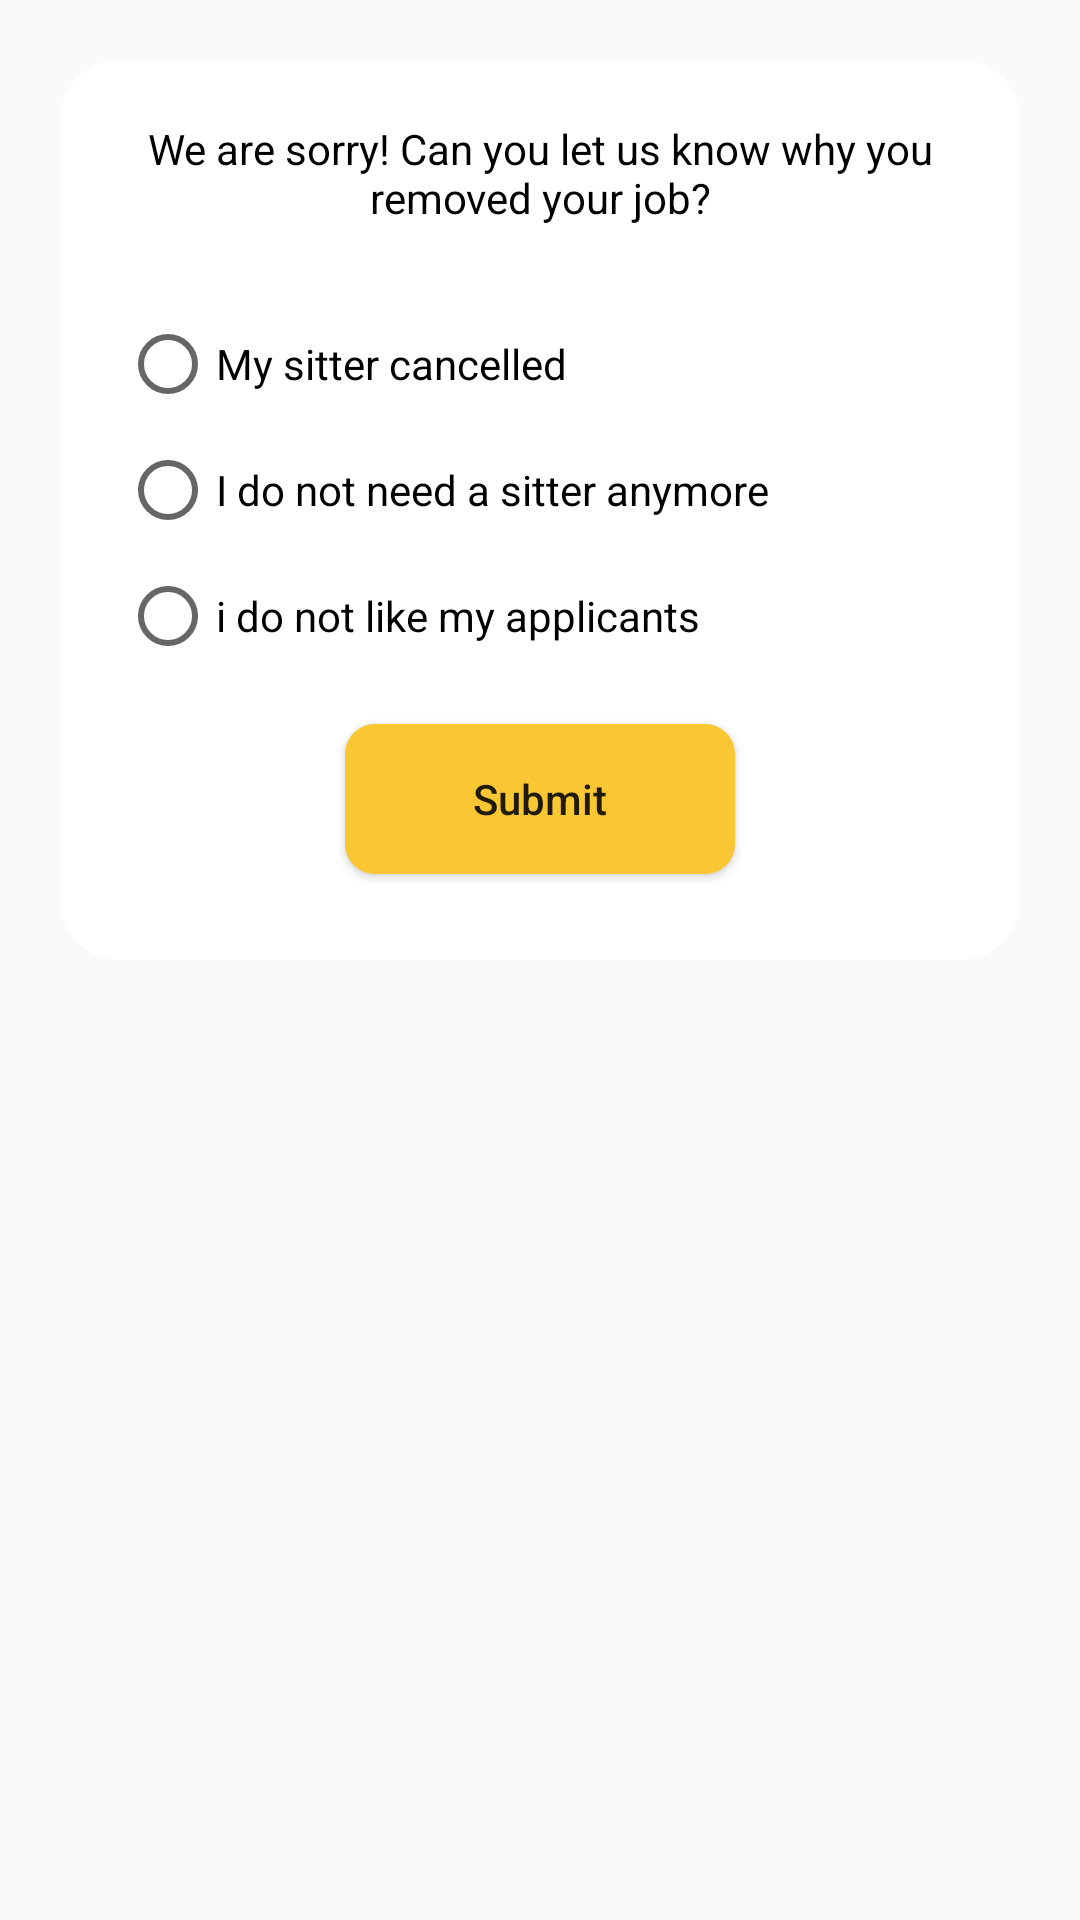

Android layout source for this screen:
<!-- AndroidManifest.xml: application theme AppTheme -->
<!-- res/layout/alert_dialog_radio_btn.xml -->
<?xml version="1.0" encoding="utf-8"?>
<androidx.constraintlayout.widget.ConstraintLayout
    android:layout_width="match_parent"
    android:layout_height="match_parent"
    xmlns:android="http://schemas.android.com/apk/res/android"
    xmlns:app="http://schemas.android.com/apk/res-auto">
    <androidx.constraintlayout.widget.ConstraintLayout
        android:layout_width="match_parent"
        android:layout_height="300dp"
        android:id="@+id/inner2"
        android:background="@drawable/alert_backg"
        android:padding="20dp"
        app:layout_constraintTop_toTopOf="parent"
        android:layout_marginTop="20dp"
        app:layout_constraintLeft_toLeftOf="parent"
        app:layout_constraintRight_toRightOf="parent"
        android:layout_marginRight="20dp"
        android:layout_marginLeft="20dp"
        >
        <TextView
            android:id="@+id/txtView1111"
            android:textColor="#000"
            android:background="#fff"
            android:layout_width="wrap_content"
            android:layout_height="wrap_content"
            android:text="We are sorry! Can you let us know why you removed your job?"
            android:gravity="center"
            app:layout_constraintLeft_toLeftOf="parent"
            app:layout_constraintRight_toRightOf="parent"
            app:layout_constraintTop_toTopOf="parent"

            ></TextView>
        <RadioGroup
            android:layout_marginTop="30dp"
            android:id="@+id/radioGroup"
            android:layout_width="match_parent"
            android:layout_height="wrap_content"
            app:layout_constraintTop_toBottomOf="@id/txtView1111"
            app:layout_constraintLeft_toLeftOf="parent"
            app:layout_constraintRight_toRightOf="parent"
            >

            <androidx.appcompat.widget.AppCompatRadioButton
                android:layout_width="wrap_content"
                android:layout_height="wrap_content"
                android:text="My sitter cancelled">

            </androidx.appcompat.widget.AppCompatRadioButton>
            <androidx.appcompat.widget.AppCompatRadioButton
                android:layout_width="wrap_content"
                android:layout_height="wrap_content"
                android:text="I do not need a sitter anymore"
                android:layout_marginTop="10dp">

            </androidx.appcompat.widget.AppCompatRadioButton>
            <androidx.appcompat.widget.AppCompatRadioButton
                android:layout_width="wrap_content"
                android:layout_height="wrap_content"
                android:text="i do not like my applicants"
                android:layout_marginTop="10dp">

            </androidx.appcompat.widget.AppCompatRadioButton>
        </RadioGroup>
        <Button
            android:text="Submit"
            android:textAllCaps="false"
            android:layout_width="130dp"
            android:layout_height="50dp"
            android:layout_marginTop="20dp"
            app:layout_constraintTop_toBottomOf="@id/radioGroup"
            app:layout_constraintLeft_toLeftOf="parent"
            app:layout_constraintRight_toRightOf="parent"
            android:background="@drawable/btn_radio_group"

            ></Button>
    </androidx.constraintlayout.widget.ConstraintLayout>


</androidx.constraintlayout.widget.ConstraintLayout>
<!-- resources referenced by this layout -->
<resources>
  <!-- drawable alert_backg (drawable) -->
  <?xml version="1.0" encoding="utf-8"?>
  <shape
      xmlns:android="http://schemas.android.com/apk/res/android"
      android:shape="rectangle">
  
      <size android:height = "700dp"
          android:width = "900dp"/>
      <solid android:color="#fff" />
      <corners
          android:radius="20dp"
          />
  
  </shape>
  <!-- drawable btn_radio_group (drawable) -->
  <?xml version="1.0" encoding="utf-8"?>
  <shape
      xmlns:android="http://schemas.android.com/apk/res/android"
      android:shape="rectangle">
  
      <size android:height = "40dp"
          android:width = "100dp"/>
      <solid android:color="#f9c732" />
      <corners
          android:radius="10dp"
          />
  
  </shape>
  <style name="AppTheme" parent="Theme.AppCompat.Light.NoActionBar">
          
          <item name="colorPrimary">@color/colorPrimary</item>
          <item name="colorPrimaryDark">@color/colorPrimaryDark</item>
          <item name="colorAccent">@color/colorAccent</item>
      </style>
  <color name="colorPrimary">#199DD8</color>
  <color name="colorPrimaryDark">#0288D1</color>
  <color name="colorAccent">#FF4081</color>
</resources>
